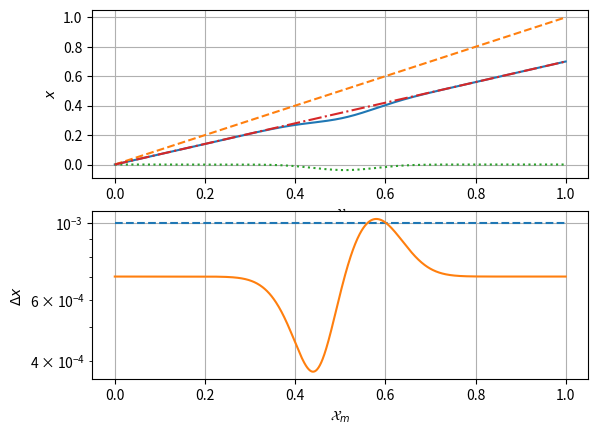

This figure's Python source:
import numpy as np
import pandas as pd

import matplotlib.pyplot as plt
import seaborn as sns


def Lhat(t, delta, omega):
    fs = 1.0 - delta * (1 - np.cos(omega * t))
    return fs


def F(y, params):

    mu = params.get("mu")
    sigma = params.get("sigma")
    p = params.get("p")

    nonlinear = p * np.exp(-(((y - mu) / sigma) ** 2.0))
    return nonlinear


NX = 1000
T = 0.5

DELTA = 0.15
OMEGA = 2.0 * np.pi * 1

params = {"mu": 0.5, "sigma": 0.1, "p": 0.25}

X = np.linspace(0, 1, NX)

distortion = F(X, params)
displacement = X * (1 + distortion) * (Lhat(T, DELTA, OMEGA) - 1)

x = X + displacement

fig, (top, bottom) = plt.subplots(nrows=2)
top.plot(X, x)
top.plot([0, 1.0], [0, 1.0], linestyle="--")
top.plot(X, X * (Lhat(T, DELTA, OMEGA) - 1) * distortion, linestyle=":")
top.plot(X, X * (Lhat(T, DELTA, OMEGA)), linestyle="-.")
top.set_xlabel("$\\mathcal{X}$")
top.set_ylabel("$x$")
top.grid(True)

Xm = (X[1:] + X[:-1]) / 2
delta_x = np.diff(x)
delta_X = np.diff(X)

bottom.semilogy(Xm, delta_X, linestyle="--")
bottom.semilogy(Xm, delta_x)
bottom.set_xlabel("$\\mathcal{X}_m$")
bottom.set_ylabel("$\\Delta x$")
bottom.grid(True)
plt.show()
plt.close()
